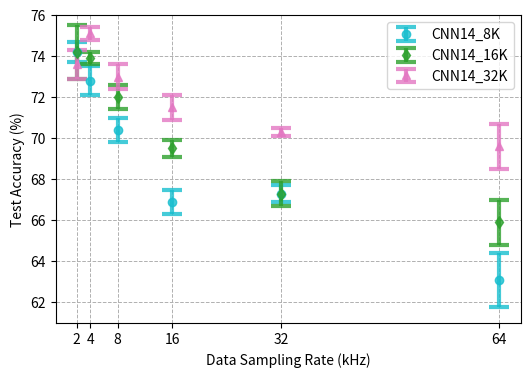

Source code (Python): (Note: this script raises an exception after producing the figure.)
import matplotlib.pyplot as plt
import numpy as np

# Data
frequencies = [2, 4, 8, 16, 32, 64]
models = ['CNN14_8K', 'CNN14_16K', 'CNN14_32K']
accuracy_means = {
    'CNN14_8K': [74.2, 72.8, 70.4, 66.9, 67.3, 63.1],
    'CNN14_16K': [74.2, 73.9, 72.0, 69.5, 67.3, 65.9],
    'CNN14_32K': [73.6, 75.1, 73.0, 71.5, 70.3, 69.6],
}
accuracy_stds = {
    'CNN14_8K': [0.5, 0.7, 0.6, 0.6, 0.4, 1.3],
    'CNN14_16K': [1.3, 0.3, 0.6, 0.4, 0.6, 1.1],
    'CNN14_32K': [0.7, 0.3, 0.6, 0.6, 0.2, 1.1],
}

# Plotting
fig, ax = plt.subplots(figsize=(6, 4))

colors = {'CNN14_8K': '#17becf', 'CNN14_16K': '#2ca02c', 'CNN14_32K': '#e377c2'}
markers = {'CNN14_8K': 'o', 'CNN14_16K': 'd', 'CNN14_32K': '^'}

for model in models:
    ax.errorbar(frequencies, accuracy_means[model], yerr=accuracy_stds[model], fmt=markers[model], 
                label=model, color=colors[model], alpha=0.8, capsize=7, markersize=6, elinewidth=3, capthick=3, linestyle='None')

ax.set_xlabel('Data Sampling Rate (kHz)', fontsize=10)
ax.set_ylabel('Test Accuracy (%)', fontsize=10)
ax.set_xticks(frequencies)
ax.set_ylim(61, 76)
ax.legend(fontsize=10)
ax.grid(True, linestyle='--', linewidth=0.7)

plt.xticks(fontsize=10)
plt.yticks(fontsize=10)


plt.savefig('features/freq_accuracy_plot.png', dpi=300, bbox_inches='tight')
plt.close()
